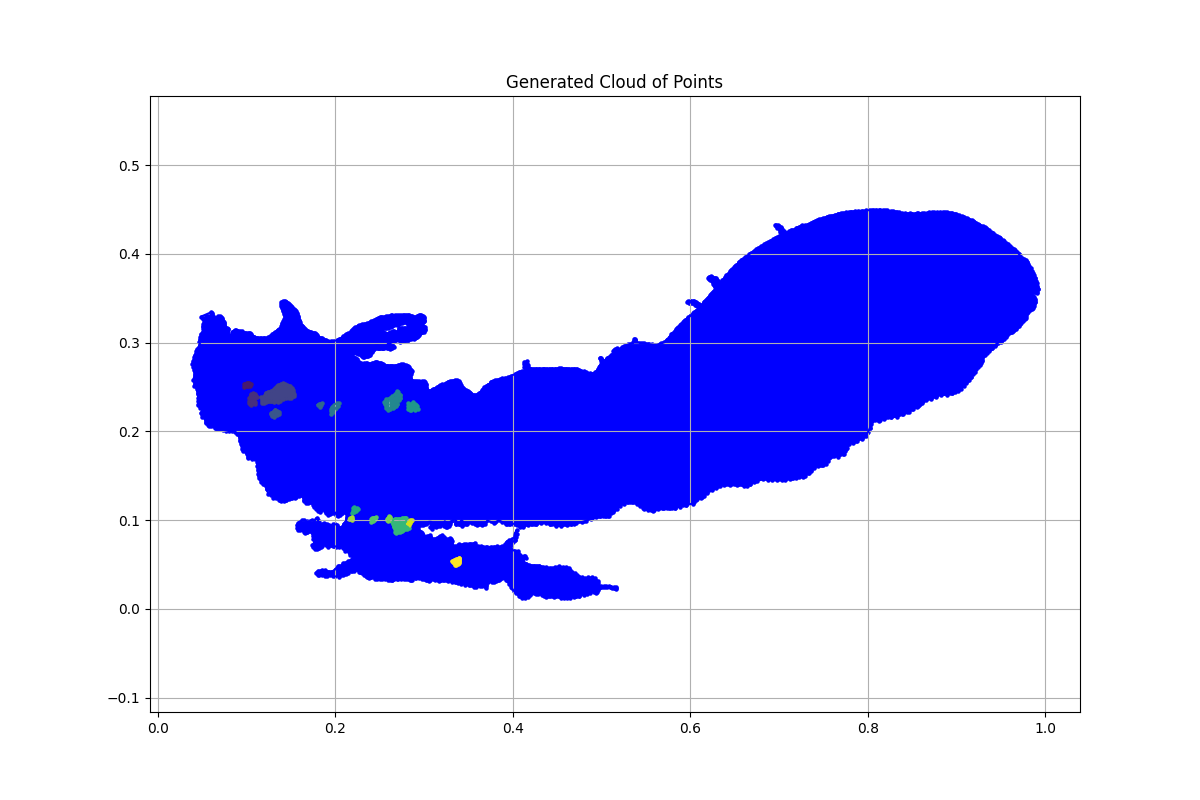

Source data for this figure (header and first rows):
x, y, region, boundary_flag
0.06, 0.3341, 1.0, 1.0
0.0605, 0.333, 1.0, 1.0
0.06115, 0.3317, 1.0, 1.0
0.06165, 0.3304, 1.0, 1.0
0.062, 0.3288, 1.0, 1.0
0.06364, 0.3272, 1.0, 1.0
0.06528, 0.3265, 1.0, 1.0
0.06614, 0.328, 1.0, 1.0
0.06714, 0.3297, 1.0, 1.0
0.0697, 0.3294, 1.0, 1.0
0.07142, 0.3284, 1.0, 1.0
0.07256, 0.3269, 1.0, 1.0
0.07242, 0.3249, 1.0, 1.0
0.07377, 0.3241, 1.0, 1.0
0.07477, 0.3233, 1.0, 1.0
0.07484, 0.3216, 1.0, 1.0
0.07491, 0.3203, 1.0, 1.0
0.07484, 0.3189, 1.0, 1.0
0.07484, 0.3179, 1.0, 1.0
0.07648, 0.3169, 1.0, 1.0
0.07791, 0.3159, 1.0, 1.0
0.07862, 0.3157, 1.0, 1.0
0.07876, 0.3147, 1.0, 1.0
0.07798, 0.3146, 1.0, 1.0
0.07791, 0.3132, 1.0, 1.0
0.07819, 0.3122, 1.0, 1.0
0.07798, 0.3109, 1.0, 1.0
0.07791, 0.3094, 1.0, 1.0
0.07898, 0.3085, 1.0, 1.0
0.08005, 0.3069, 1.0, 1.0
0.08076, 0.3052, 1.0, 1.0
0.08169, 0.3034, 1.0, 1.0
0.0829, 0.3015, 1.0, 1.0
0.08304, 0.3037, 1.0, 1.0
0.08233, 0.3052, 1.0, 1.0
0.08261, 0.3065, 1.0, 1.0
0.08318, 0.3081, 1.0, 1.0
0.08361, 0.3098, 1.0, 1.0
0.08361, 0.3113, 1.0, 1.0
0.0844, 0.3123, 1.0, 1.0
0.08532, 0.3132, 1.0, 1.0
0.08654, 0.3137, 1.0, 1.0
0.08768, 0.314, 1.0, 1.0
0.08896, 0.3135, 1.0, 1.0
0.09052, 0.3134, 1.0, 1.0
0.09223, 0.3132, 1.0, 1.0
0.09423, 0.3127, 1.0, 1.0
0.09522, 0.3112, 1.0, 1.0
0.09658, 0.3109, 1.0, 1.0
0.09822, 0.3109, 1.0, 1.0
0.09936, 0.3109, 1.0, 1.0
0.1011, 0.3109, 1.0, 1.0
0.1024, 0.3106, 1.0, 1.0
0.1033, 0.3102, 1.0, 1.0
0.1045, 0.3092, 1.0, 1.0
0.1054, 0.3084, 1.0, 1.0
0.1064, 0.307, 1.0, 1.0
0.1072, 0.3064, 1.0, 1.0
0.1083, 0.3058, 1.0, 1.0
0.1099, 0.3055, 1.0, 1.0
... 23,623 more rows
